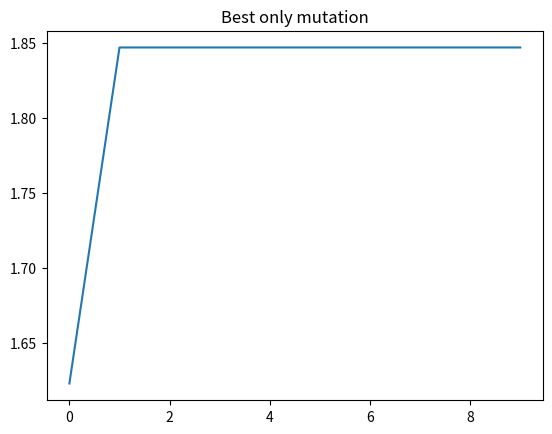

Reproduce this figure in Python.
# -*- coding: utf-8 -*-
"""Untitled12.ipynb

Automatically generated by Colaboratory.

Original file is located at
    https://colab.research.google.com/<link-removed>
"""

import math
from numpy.random import randint
from numpy.random import rand
import numpy as np
import matplotlib.pyplot as plt
import random

def mutation(gene_list):
    f = [encode(i) for i in gene_list]
    l = len(f)
    for i in range(l):
        r = True
        y = random.randrange(0,9,1)
        j = random.randrange(0,9,1)
        t = random.randrange(1,4,1)
        h = random.randrange(1,4,1)
        if r:
            f[i][0] = r
            f[i][t] = y
            f[i][h] = j
    decoded = [decode(i) for i in f]
    return decoded
def crossover(gene):
    c1 = gene.copy()
    c2 = gene.copy()
    c = c1+ c2
    return c
def selection(gene_list):
    if len(gene_list) == 1:
        return gene_list
    else:
        l = len(gene_list)
        aver = []
        total = 0
        selected = []
        scores = [np.round(fitness(i),4) for i in gene_list]
        for i in scores:
            total += i
        for i in range(l):
            aver.append(gene_list[i]//total)
        for i in range(len(aver)):
            if abs(aver[i])>=1:
                selected.append(gene_list[i])
    return selected

def fitness(x):
    return float((x*math.sin(10*math.pi*x))+1)

def encode(o):
    encoded = []
   
    val = False
    if o<0:
        val = True
    if val==True:
        encoded.append(-1)
        h = abs(float(o))
        v = format(h,'.4f')
        x = [d for d in str(v)]
        for i in range(2,6):
            encoded.append(int(x[i]))
    else:
        encoded.append(1)
        h = abs(float(o))
        v = format(h,'.4f')
        x = [d for d in str(v)]
        for i in range(2,6):
            encoded.append(int(x[i]))
    return encoded
def decode(x):
    if len(x)<5:
        for i in range(0,5-len(x)):
            x.append(0)
    elif len(x)>5:
        for i in range(0,len(x)-5):
            x.remove(i+5)
    
    if x[0] == -1:
        return float((-1*((1000*x[1])+(100*x[2])+(10*x[3])+x[4]))/10000)
    elif x[0] == 1:
        return float(((1000*x[1])+(100*x[2])+(10*x[3])+x[4])/10000)
    elif x[0] == 0:
        return 0
def genetic_algorithm(genes,iterations=20):
    l = len(genes)
    s=0
    selected = selection(genes)
    total_copied = [] 
    for i in range(l):
        copied = crossover(selected)
        total_copied += copied
    mutated = mutation(total_copied)
    mut_1 = pop_check(mutated)
    return mut_1
def pop_check(pop):
    l = len(pop)
    for i in range(0,len(pop)):
        if pop[i] == None:
            pop.remove(pop[i])
    for i in range(0,len(pop)):
        if pop[i]<=-0.5 or pop[i]>=1:
            pop.remove(pop[i])
    return pop

iterations = 10
max_scores = []
r = []
lis = []
x = []
final_list = []
for i in range(5):
    r.append(round(random.uniform(-0.5,1),4))

# for i in range(iterations):
    
#     final_list[i] = genetic_algorithm(r)
#     print(len(final_list[i]))
#     for j in range(len(final_list[i])):
#         lis.append(fitness(final_list[i][j]))
#     max_scores.append(max(lis))
#     r = final_list[i]
#     print(x)
for i in range(iterations):
    final_list = genetic_algorithm(r)
    for j in range(len(final_list)):
      x.append(fitness(final_list[j]))
    max_scores.append(max(x))
    r += final_list
    
print(max_scores)
all_iter= []
for i in range(iterations):
    all_iter.append(i)
fig, axs= plt.subplots()
axs.plot(all_iter,max_scores)
axs.set_title("Best only mutation")